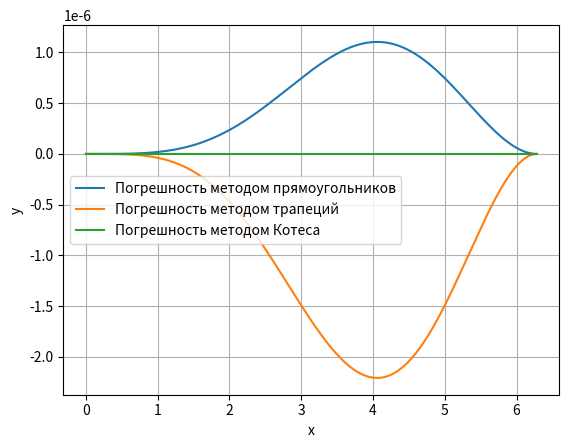

This figure's Python source:
"""Численное интегрирование"""
import math
import numpy
from matplotlib import pyplot


# функция
def function(x):
    return math.sin(x)


# метод прямугольников
def methodRectangle(n, a=0, b=10):
    result = 0
    h = (b - a) / n
    x = a
    for i in range(n):
        result += function(x + 0.5 * h)
        x += h
    return h * result


# метод трапеций
def methodTrapezoid(n, a=0, b=10):
    result = 0
    h = (b - a) / n
    x = a + h
    for i in range(1, n):
        result += function(x)
        x += h
    return h * ((function(a) + function(b)) / 2 + result)


# метод Котеса
def methodKotes(n, a=0, b=10):
    result = 0
    h = (b - a) / n
    x = a + h
    for i in range(1, n):
        if i % 2 == 0:
            result += 2 * function(x)
        else:
            result += 4 * function(x)
        x += h
    return (h / 3) * (function(a) + result + function(b))


def main():
    # начальные значения
    start = 0
    end = math.pi
    steps = 1000

    print(f'Метод прямоугольников : {methodRectangle(steps, start, end)}')
    print(f'Метод трапеций : {methodTrapezoid(steps, start, end)}')
    print(f'Метод Котеса : {methodKotes(steps, start, end)}')

    # правильные координаты
    x = numpy.linspace(0, 2 * end, steps)
    y = []
    for i in x:
        y.append(1 - math.cos(i))

    # погрешность различными методами
    y_rectangle = []
    y_trapezoid = []
    y_kotes = []
    for i in x:
        y_rectangle.append(methodRectangle(steps, 0, i) - (1 - math.cos(i)))
        y_trapezoid.append(methodTrapezoid(steps, 0, i) - (1 - math.cos(i)))
        y_kotes.append(methodKotes(steps, 0, i) - (1 - math.cos(i)))

    # построение графиков
    # pyplot.plot(x, y, label = "sin(x)")
    pyplot.plot(x, y_rectangle, label = "Погрешность методом прямоугольников" )
    pyplot.plot(x, y_trapezoid, label="Погрешность методом трапеций")
    pyplot.plot(x, y_kotes, label="Погрешность методом Котеса")
    pyplot.xlabel('x')
    pyplot.ylabel('y')
    pyplot.legend()
    pyplot.grid()
    pyplot.show()


if __name__ == "__main__":
    main()
